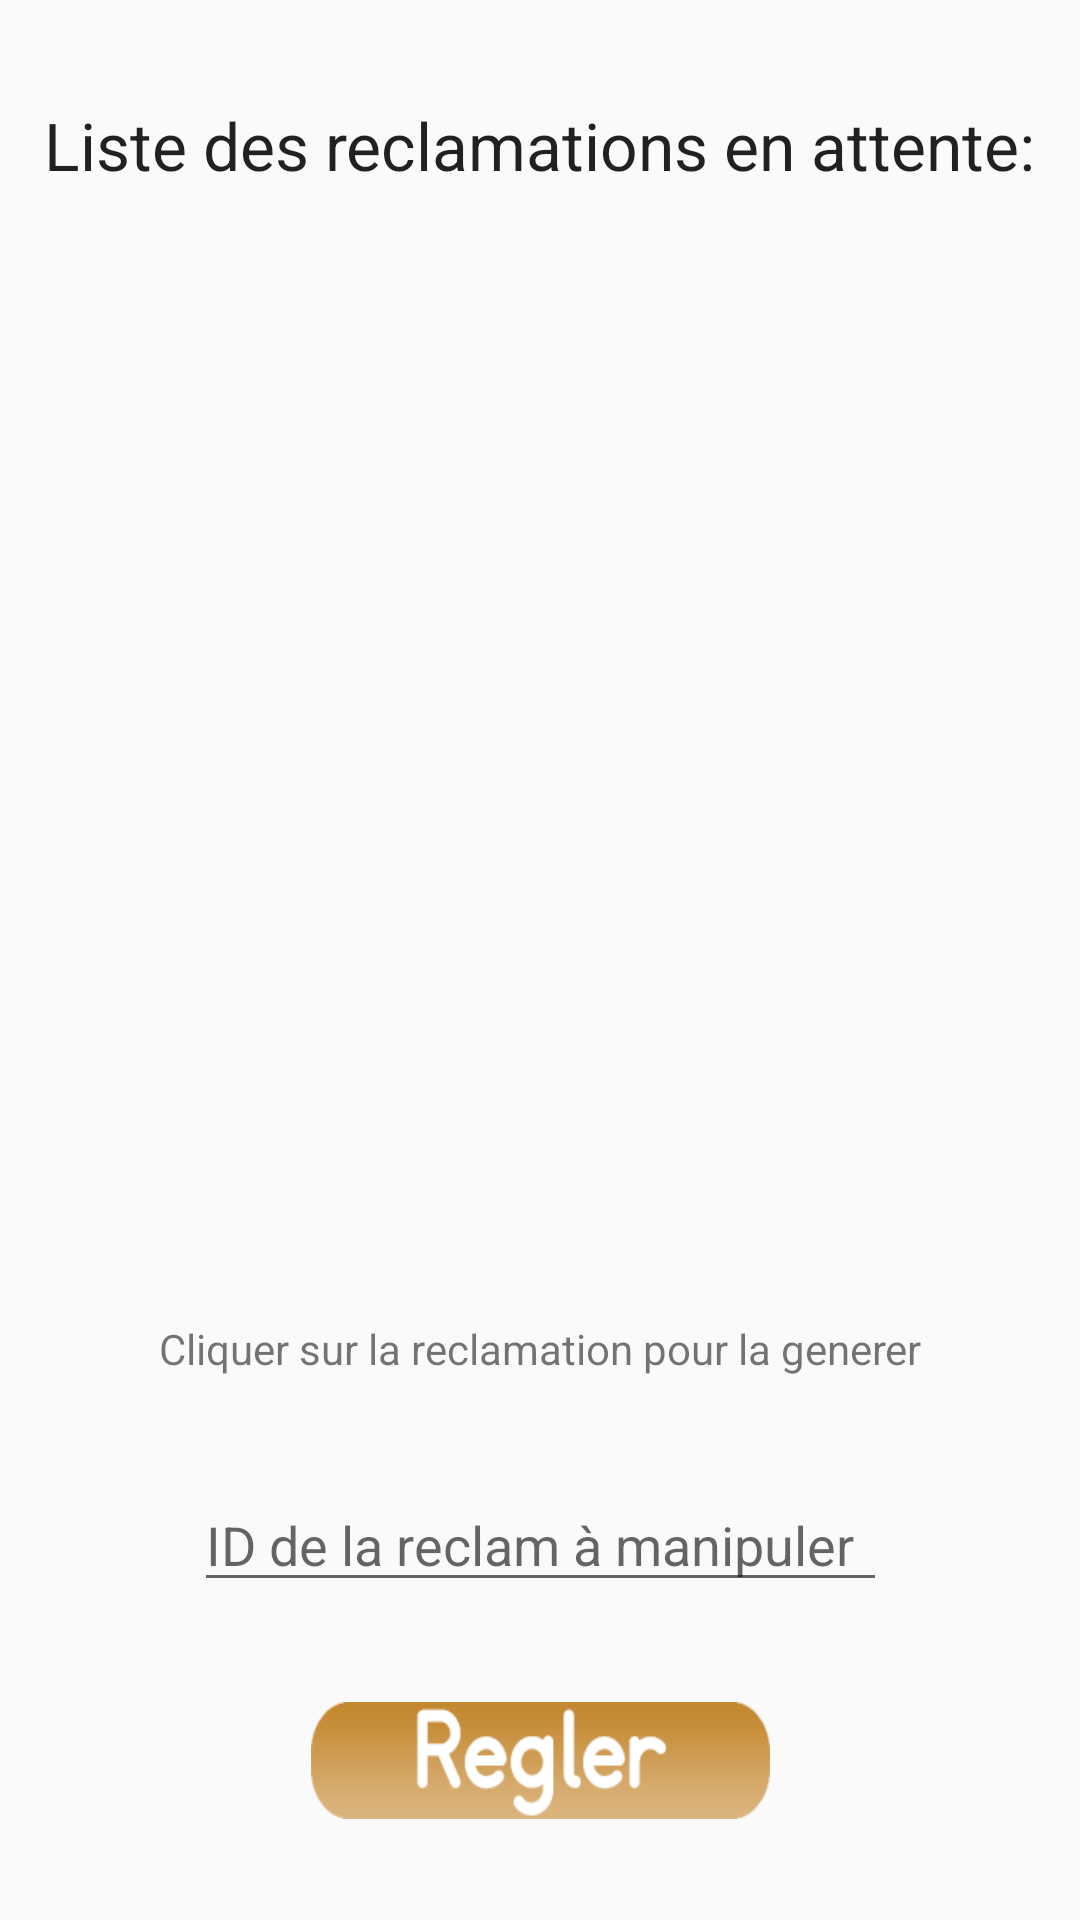

Android layout source for this screen:
<!-- AndroidManifest.xml: application theme AppTheme -->
<!-- res/layout/activity_consulter_liste_reclam_professeur.xml -->
<?xml version="1.0" encoding="utf-8"?>
<android.support.constraint.ConstraintLayout xmlns:android="http://schemas.android.com/apk/res/android"
    xmlns:app="http://schemas.android.com/apk/res-auto"
    xmlns:tools="http://schemas.android.com/tools"
    android:layout_width="match_parent"
    android:layout_height="match_parent"
    tools:context=".ConsulterListeReclamEtudiant">

    <android.support.v7.widget.RecyclerView
        android:id="@+id/recyclerView"
        android:layout_width="359dp"
        android:layout_height="310dp"
        app:layout_constraintBottom_toTopOf="@+id/textView14"
        app:layout_constraintEnd_toEndOf="parent"
        app:layout_constraintHorizontal_bias="0.5"
        app:layout_constraintStart_toStartOf="parent"
        app:layout_constraintTop_toBottomOf="@+id/textView13" />

    <EditText
        android:id="@+id/editText2"
        android:layout_width="231dp"
        android:layout_height="wrap_content"
        android:ems="10"
        android:hint="ID de la reclam à manipuler"
        android:inputType="textPersonName"
        app:layout_constraintBottom_toTopOf="@+id/btnRegler"
        app:layout_constraintEnd_toEndOf="parent"
        app:layout_constraintHorizontal_bias="0.5"
        app:layout_constraintStart_toStartOf="parent"
        app:layout_constraintTop_toBottomOf="@+id/textView14" />

    <Button
        android:id="@+id/btnRegler"
        android:layout_width="153dp"
        android:layout_height="39dp"
        android:background="@drawable/regler"
        app:layout_constraintBottom_toBottomOf="parent"
        app:layout_constraintEnd_toEndOf="parent"
        app:layout_constraintHorizontal_bias="0.5"
        app:layout_constraintStart_toStartOf="parent"
        app:layout_constraintTop_toBottomOf="@+id/editText2" />

    <TextView
        android:id="@+id/textView13"
        android:layout_width="wrap_content"
        android:layout_height="wrap_content"
        android:text="Liste des reclamations en attente:"
        android:textAppearance="@android:style/TextAppearance.Material.Large"
        app:layout_constraintBottom_toTopOf="@+id/recyclerView"
        app:layout_constraintEnd_toEndOf="parent"
        app:layout_constraintHorizontal_bias="0.5"
        app:layout_constraintStart_toStartOf="parent"
        app:layout_constraintTop_toTopOf="parent" />

    <TextView
        android:id="@+id/textView14"
        android:layout_width="wrap_content"
        android:layout_height="wrap_content"
        android:text="Cliquer sur la reclamation pour la generer"
        app:layout_constraintBottom_toTopOf="@+id/editText2"
        app:layout_constraintEnd_toEndOf="parent"
        app:layout_constraintHorizontal_bias="0.5"
        app:layout_constraintStart_toStartOf="parent"
        app:layout_constraintTop_toBottomOf="@+id/recyclerView" />

</android.support.constraint.ConstraintLayout>
<!-- resources referenced by this layout -->
<resources>
  <!-- drawable regler: png bitmap (drawable, 6002 bytes) -->
  <style name="AppTheme" parent="Theme.AppCompat.Light.NoActionBar">
          
          <item name="colorAccent">@color/beige</item>
          <item name="colorPrimaryDark">@color/beige</item>
  
      </style>
  <color name="beige">#c7903d</color>
</resources>
